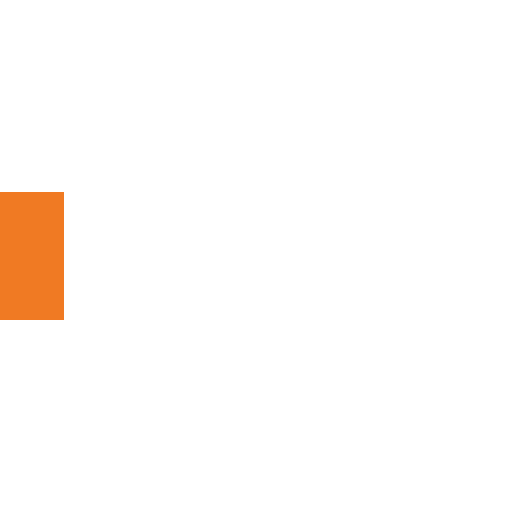
t = 0.00 s
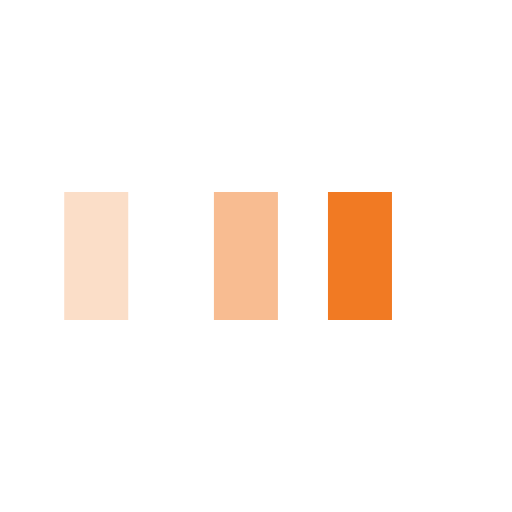
t = 0.25 s
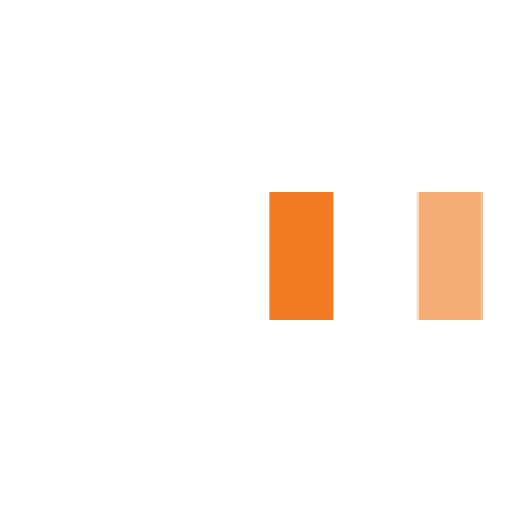
t = 0.58 s
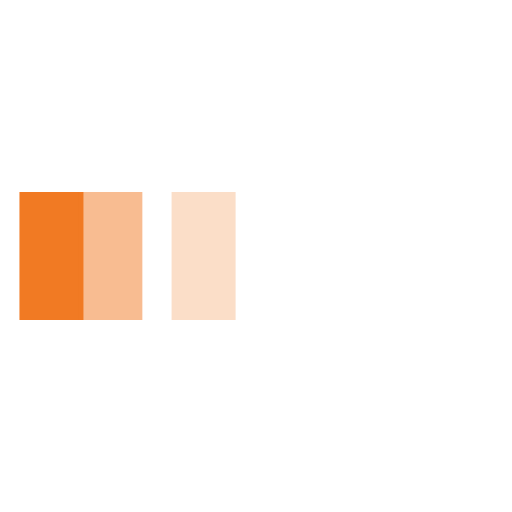
t = 0.85 s
t = 1.13 s: frame unchanged from t = 0.00 s, image omitted
t = 1.45 s: frame unchanged from t = 0.00 s, image omitted

The animated SVG that drew these frames (rendered in a browser with its animation timeline set to each time). Animation: 3 SMIL elements (animateTransform=3); one cycle of 1.70 s, repeats indefinitely.

<svg xmlns="http://www.w3.org/2000/svg" viewBox="0 0 32 32" width="32" height="32" fill="#F17A23">
  <path transform="translate(0 0)" d="M0 12 V20 H4 V12z">
    <animateTransform attributeName="transform" type="translate" values="0 0; 28 0; 0 0; 0 0" dur="1.5s" begin="0" repeatCount="indefinite" keytimes="0;0.3;0.6;1" keySplines="0.2 0.2 0.4 0.8;0.2 0.2 0.4 0.8;0.2 0.2 0.4 0.8" calcMode="spline" />
  </path>
  <path opacity="0.5" transform="translate(0 0)" d="M0 12 V20 H4 V12z">
    <animateTransform attributeName="transform" type="translate" values="0 0; 28 0; 0 0; 0 0" dur="1.5s" begin="0.1s" repeatCount="indefinite" keytimes="0;0.3;0.6;1" keySplines="0.2 0.2 0.4 0.8;0.2 0.2 0.4 0.8;0.2 0.2 0.4 0.8" calcMode="spline" />
  </path>
  <path opacity="0.25" transform="translate(0 0)" d="M0 12 V20 H4 V12z">
    <animateTransform attributeName="transform" type="translate" values="0 0; 28 0; 0 0; 0 0" dur="1.5s" begin="0.2s" repeatCount="indefinite" keytimes="0;0.3;0.6;1" keySplines="0.2 0.2 0.4 0.8;0.2 0.2 0.4 0.8;0.2 0.2 0.4 0.8" calcMode="spline" />
  </path>
</svg>
